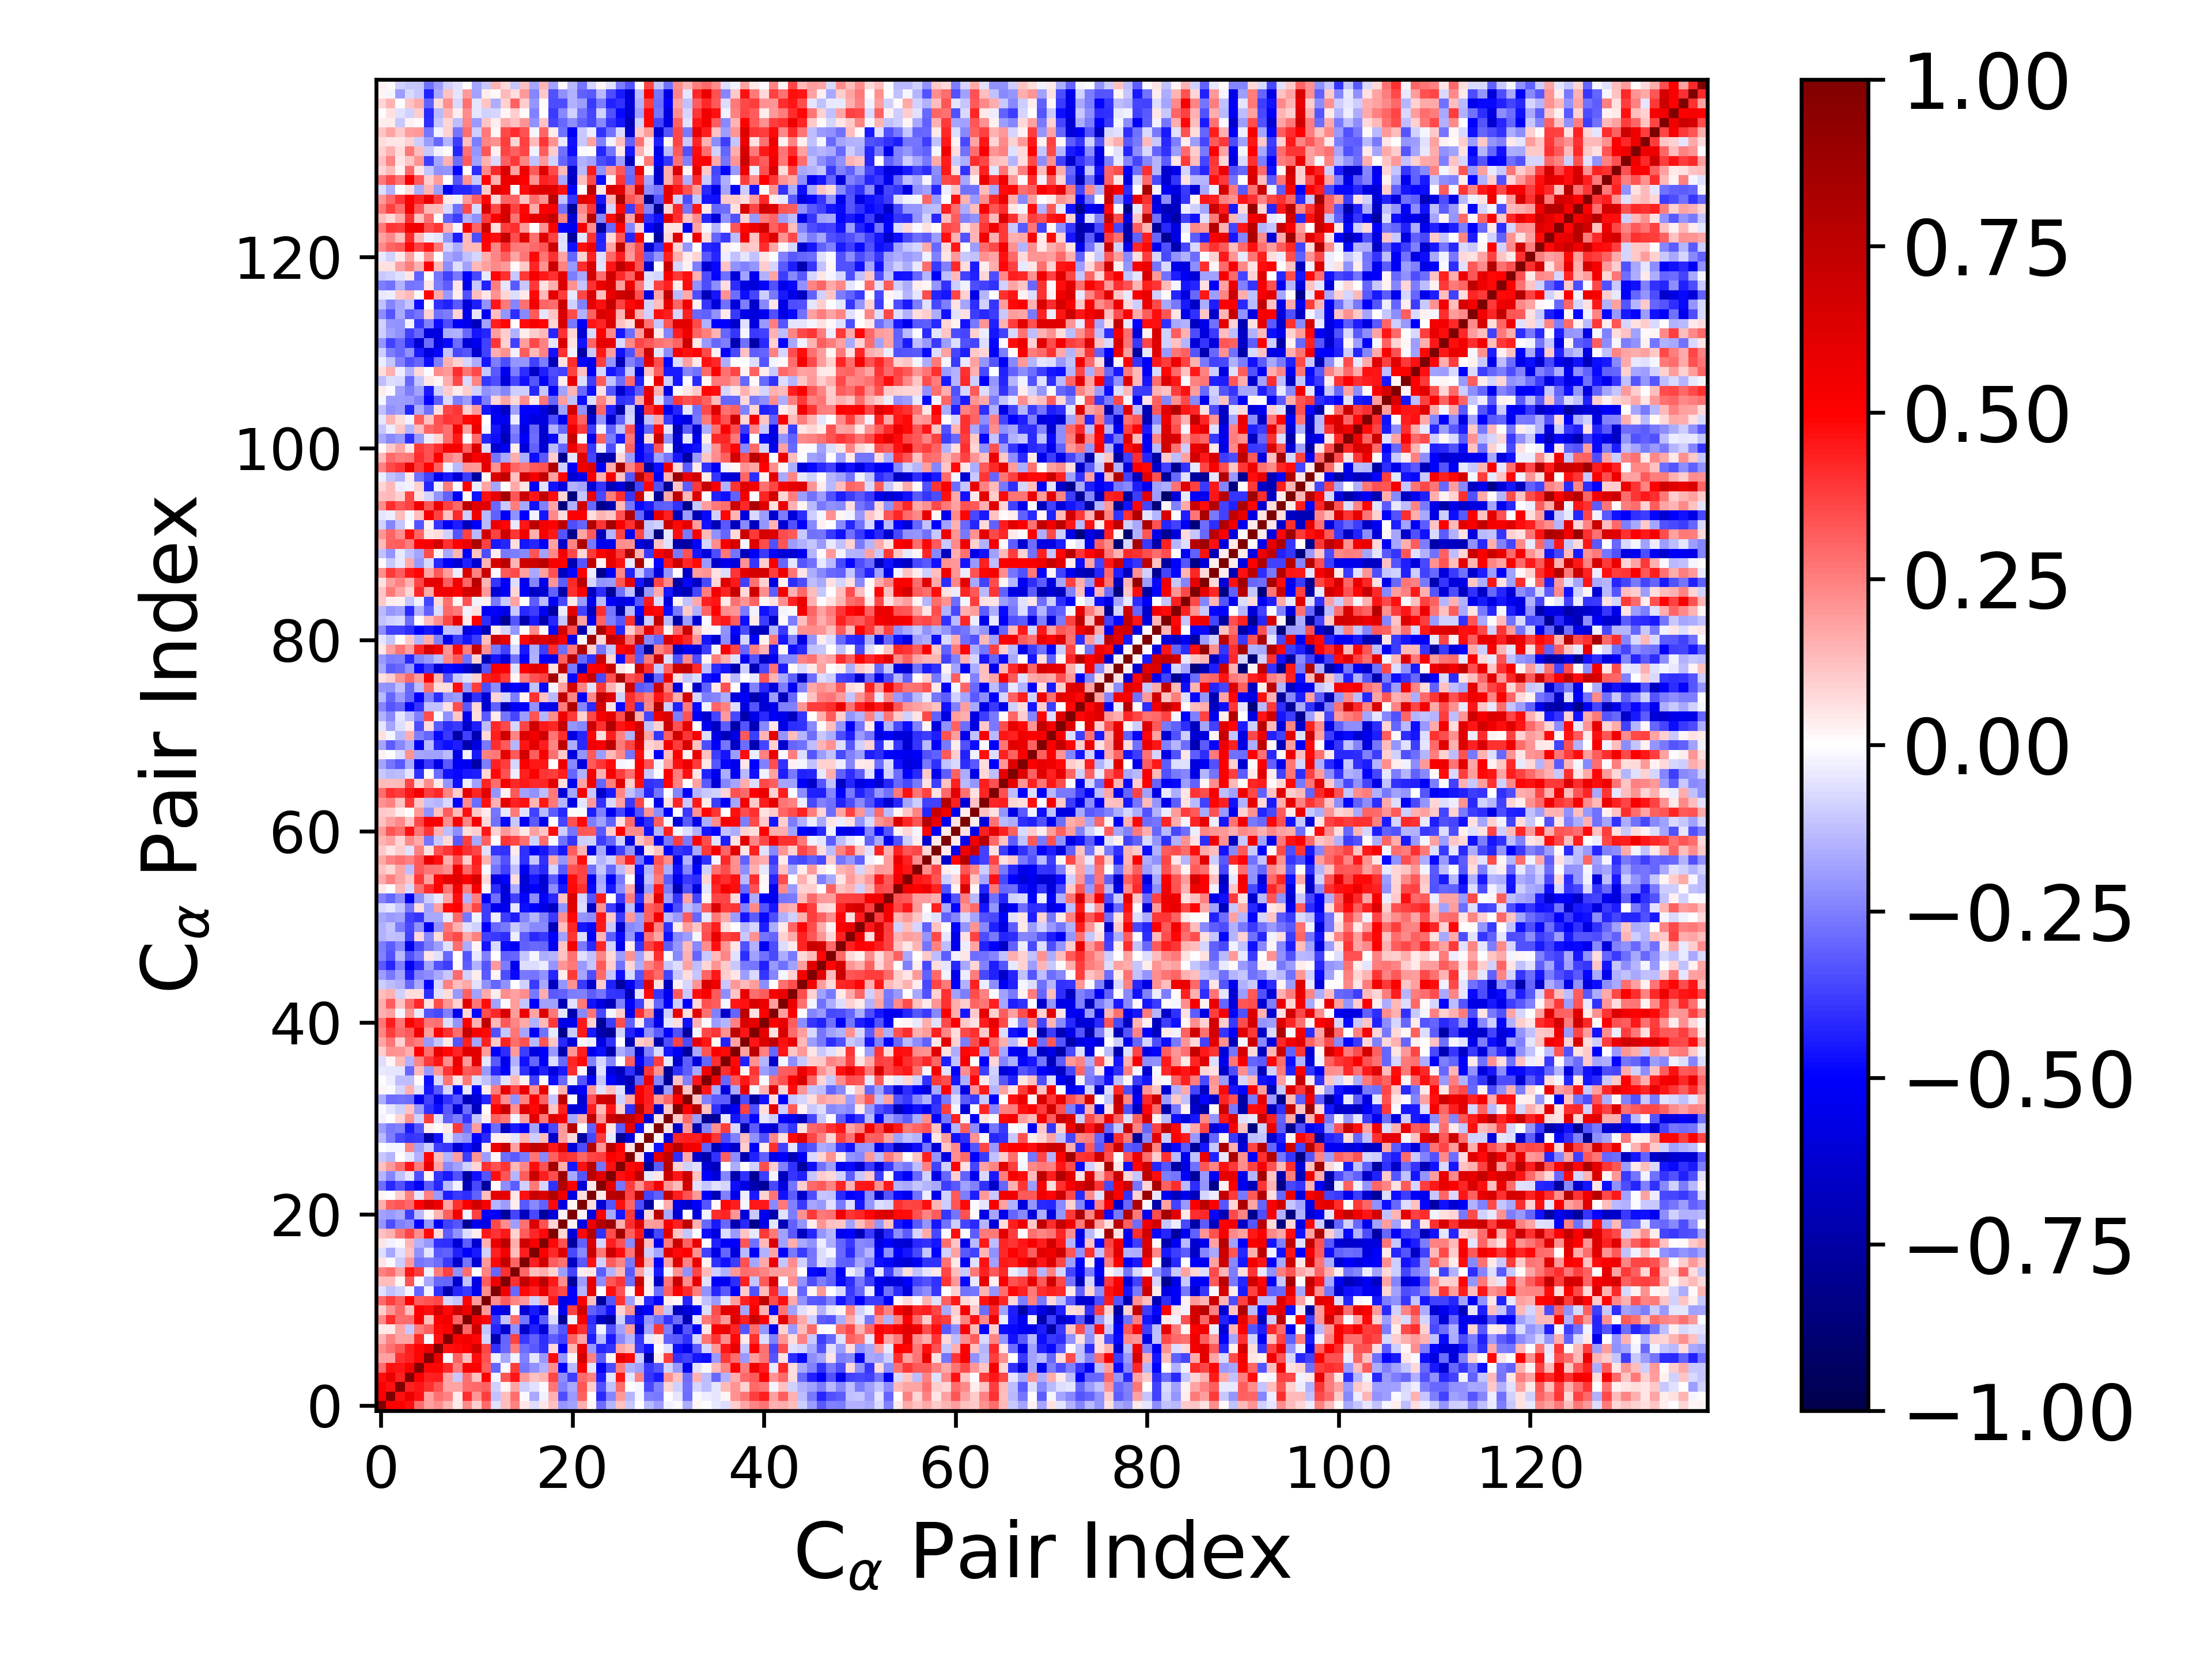

Data behind this chart, as committed beside it:
1.000000000000000000e+00, 4.975458648483563340e-01, 4.970939263524680740e-01, 4.744724959669775477e-01, 2.833541571215655863e-01, 1.847129364013886665e-01, 2.214301438217665119e-01, 1.424273103849764965e-01, 4.681061670132491415e-02, 2.322329838311203432e-01, 9.616480966239558670e-02, 2.911203050536382841e-01, -5.559300069490737128e-02, 1.251312163935018318e-01, 2.439973179795510150e-01, 5.279417496743474963e-02, -6.960158424769499752e-02, 5.228506035119846046e-02, 1.223781475954111436e-01, -2.080499692765891695e-01, -1.856567178754797709e-01, 1.567506269204301528e-01, 2.197443220907081482e-02, -2.822790496310523811e-01
4.975458648483563340e-01, 1.000000000000000000e+00, 4.663460233644518560e-01, 5.750262327230400983e-01, 4.618374173486348711e-01, 1.815940626702361171e-01, 2.758967172540910395e-01, 2.447158977150127590e-01, 4.576312506743715480e-02, 4.108526079581977797e-01, 2.103815907030231469e-01, 3.777064725694572189e-01, -1.211529923269262787e-01, 1.316772674187829673e-01, 2.888303893204696715e-01, -1.381823459313871391e-02, -1.661179311594478958e-01, -2.815883358325720412e-02, 1.561990399599720858e-01, -3.473534772896514911e-01, -2.026387364323635476e-01, 3.098988337026788997e-01, 5.428029412234295975e-04, -4.156473180712444981e-01
4.970939263524680740e-01, 4.663460233644518560e-01, 1.000000000000000000e+00, 4.316210356492068967e-01, 4.572676550428357856e-01, 4.010635810722604222e-01, 3.322452088517940383e-01, 1.735850047569779675e-01, 1.752720734800378710e-01, 2.867040821982195231e-01, 2.968035558623868808e-01, 3.059251887478480758e-01, -9.046778031342618542e-02, 1.840064983359421952e-02, 1.769211447718871677e-01, -9.643424710367039243e-02, -5.878548853791675660e-02, -9.885486383355870238e-03, 2.682466617633653683e-01, -2.460585210458079708e-01, -1.710489362307099082e-01, 3.356785860640477126e-01, 9.958522572330218148e-02, -3.435331767057678842e-01
4.744724959669775477e-01, 5.750262327230400983e-01, 4.316210356492068967e-01, 1.000000000000000000e+00, 5.088256658232669372e-01, 4.342736237425282031e-01, 4.384497969992043331e-01, 1.726639499574155467e-01, -1.064576094948832541e-01, 2.856229180798706691e-01, 1.274166734149112801e-01, 4.933801276244602074e-01, -1.880525475990075038e-02, 3.339340906829267319e-01, 4.563382103722422034e-01, 1.960002578803460571e-01, 1.225331730512759232e-01, 1.461170237012568707e-01, 3.616854305239058931e-01, -2.222836705374655608e-01, -3.827558187401026712e-01, 2.938149591472291600e-01, 2.427893046514360831e-01, -4.431501959602803242e-01
2.833541571215655863e-01, 4.618374173486348711e-01, 4.572676550428357856e-01, 5.088256658232669372e-01, 1.000000000000000000e+00, 4.894310126512975145e-01, 4.895030317912398843e-01, 4.184201977931116256e-01, 2.550216609557698355e-01, 5.113713226946713375e-01, 4.956988644171345659e-01, 3.189190246156938802e-01, -3.004819281487359217e-01, -1.450046863930177718e-02, 3.809393250764550043e-01, -2.667711555853539696e-01, -2.162252559288646292e-01, -1.495776497812246197e-01, 2.230274404331986648e-01, -4.928523587791004412e-01, -1.348337073756756543e-01, 5.089269957945601330e-01, -4.946726484525205275e-02, -5.259422245231575310e-01
1.847129364013886665e-01, 1.815940626702361171e-01, 4.010635810722604222e-01, 4.342736237425282031e-01, 4.894310126512975145e-01, 1.000000000000000000e+00, 5.848767268887820059e-01, -9.150524913761658510e-03, 3.049323611308768500e-01, 1.313034259130788639e-01, 4.696598281213795745e-01, 3.380969518154099962e-01, -2.429444404448886236e-02, -1.654374736328754480e-01, -3.121738899926353866e-02, -2.459782582651885430e-01, -5.341026257802615473e-02, -2.005816685828477608e-01, 4.805447680543382671e-01, -2.093622193350964389e-01, 1.604079135079040236e-02, 6.560489626802418206e-01, 2.484701995890676585e-01, -3.129998095387689916e-01
2.214301438217665119e-01, 2.758967172540910395e-01, 3.322452088517940383e-01, 4.384497969992043331e-01, 4.895030317912398843e-01, 5.848767268887820059e-01, 1.000000000000000000e+00, 4.613091840990558024e-01, 4.767341454642727849e-01, 4.944839342364213408e-01, 6.717225354366613832e-01, 3.597097665064434846e-01, -4.055593545548735190e-01, -2.898011895728830889e-01, 2.570887259902245869e-01, -2.890191905680498108e-01, -3.225261986747394172e-01, -4.028713932254789354e-01, 7.750931062914244440e-02, -5.140678332289739805e-01, 1.424562265579578380e-01, 5.754283472007567513e-01, -2.025546461319698011e-01, -4.268722432318432514e-01
1.424273103849764965e-01, 2.447158977150127590e-01, 1.735850047569779675e-01, 1.726639499574155467e-01, 4.184201977931116256e-01, -9.150524913761658510e-03, 4.613091840990558024e-01, 1.000000000000000000e+00, 4.928992710308583991e-01, 5.443170109335623286e-01, 4.896813698769724166e-01, -7.875113657792198740e-02, -7.187187854736849513e-01, -2.972491650904604543e-01, 3.721094017393164477e-01, -3.862631919826759463e-01, -3.095719093234671759e-01, -4.094211653368731718e-01, -3.170890996130200090e-01, -3.681104708624597932e-01, 3.124310948476590744e-01, 1.729019681107961670e-01, -4.395752130626031096e-01, -1.361481688767539056e-01
4.681061670132491415e-02, 4.576312506743715480e-02, 1.752720734800378710e-01, -1.064576094948832541e-01, 2.550216609557698355e-01, 3.049323611308768500e-01, 4.767341454642727849e-01, 4.928992710308583991e-01, 1.000000000000000000e+00, 2.983752379889061390e-01, 6.889281197027358195e-01, -1.103873648458301021e-01, -4.282092925953163154e-01, -6.367490776671663744e-01, -2.171640890534363433e-01, -6.479311933160057935e-01, -4.323028394925896856e-01, -6.040380713760014064e-01, -2.118082173738986274e-01, -3.335033434680358400e-01, 5.380884475028856473e-01, 4.000457302567754225e-01, -3.868481530393393930e-01, -2.641690280050510570e-02
2.322329838311203432e-01, 4.108526079581977797e-01, 2.867040821982195231e-01, 2.856229180798706691e-01, 5.113713226946713375e-01, 1.313034259130788639e-01, 4.944839342364213408e-01, 5.443170109335623286e-01, 2.983752379889061390e-01, 1.000000000000000000e+00, 5.594609032393528247e-01, 4.914012160289419895e-01, -3.874920742045740996e-01, -1.177859067570885404e-01, 2.864481881673347496e-01, -2.689541327888698152e-01, -5.103624678997350506e-01, -3.171227507234255505e-01, -6.979637020780754542e-02, -7.919320958514712849e-01, -2.581414516980777563e-02, 5.126236938484401984e-01, -4.121534916708828877e-01, -6.866680315599137385e-01
9.616480966239558670e-02, 2.103815907030231469e-01, 2.968035558623868808e-01, 1.274166734149112801e-01, 4.956988644171345659e-01, 4.696598281213795745e-01, 6.717225354366613832e-01, 4.896813698769724166e-01, 6.889281197027358195e-01, 5.594609032393528247e-01, 1.000000000000000000e+00, 1.996252280996669015e-01, -5.340832534076349614e-01, -5.827374657253511225e-01, 1.192659568380836964e-03, -6.153093537446701067e-01, -4.515851826412301540e-01, -6.120299148665424571e-01, 3.128144345411258687e-02, -5.388607251414861965e-01, 3.710605877715433820e-01, 6.739358131812530628e-01, -3.111568766615746551e-01, -3.574516377330242967e-01
2.911203050536382841e-01, 3.777064725694572189e-01, 3.059251887478480758e-01, 4.933801276244602074e-01, 3.189190246156938802e-01, 3.380969518154099962e-01, 3.597097665064434846e-01, -7.875113657792198740e-02, -1.103873648458301021e-01, 4.914012160289419895e-01, 1.996252280996669015e-01, 1.000000000000000000e+00, 2.240745270589025451e-01, 3.171616171352283353e-01, 2.368665144461233607e-01, 1.979735506909167664e-01, -9.342553317692155190e-02, 1.529477017914199211e-01, 4.510728944580481570e-01, -5.554402377786678002e-01, -5.020175911300591709e-01, 5.224358103880586413e-01, 1.291429961257735126e-01, -7.778170342134063109e-01
-5.559300069490737128e-02, -1.211529923269262787e-01, -9.046778031342618542e-02, -1.880525475990075038e-02, -3.004819281487359217e-01, -2.429444404448886236e-02, -4.055593545548735190e-01, -7.187187854736849513e-01, -4.282092925953163154e-01, -3.874920742045740996e-01, -5.340832534076349614e-01, 2.240745270589025451e-01, 1.000000000000000000e+00, 5.537681805219911713e-01, -2.910528505813633759e-01, 4.829144769078829724e-01, 4.367447812783686323e-01, 5.726481542262735758e-01, 3.958809722773641293e-01, 3.518507708421044211e-01, -5.042719158531445700e-01, -1.418696146611225783e-01, 5.901805784004530153e-01, 5.421107866381709960e-03
1.251312163935018318e-01, 1.316772674187829673e-01, 1.840064983359421952e-02, 3.339340906829267319e-01, -1.450046863930177718e-02, -1.654374736328754480e-01, -2.898011895728830889e-01, -2.972491650904604543e-01, -6.367490776671663744e-01, -1.177859067570885404e-01, -5.827374657253511225e-01, 3.171616171352283353e-01, 5.537681805219911713e-01, 1.000000000000000000e+00, 4.053560206904433527e-01, 7.304624785600193349e-01, 5.436681363267549250e-01, 7.606420401550370025e-01, 4.506326028966389785e-01, 2.221246733150757657e-01, -7.720673468419820829e-01, -1.895937131424040301e-01, 5.872306841312292525e-01, -2.204330685621695152e-01
2.439973179795510150e-01, 2.888303893204696715e-01, 1.769211447718871677e-01, 4.563382103722422034e-01, 3.809393250764550043e-01, -3.121738899926353866e-02, 2.570887259902245869e-01, 3.721094017393164477e-01, -2.171640890534363433e-01, 2.864481881673347496e-01, 1.192659568380836964e-03, 2.368665144461233607e-01, -2.910528505813633759e-01, 4.053560206904433527e-01, 1.000000000000000000e+00, 3.022260136835667743e-01, 1.272128486992583074e-01, 1.592076226171150466e-01, 9.110422985032815002e-02, -1.949127076638053069e-01, -3.616611908118579355e-01, 3.441511573674936597e-02, 4.888655079444047258e-02, -3.173792181383492950e-01
5.279417496743474963e-02, -1.381823459313871391e-02, -9.643424710367039243e-02, 1.960002578803460571e-01, -2.667711555853539696e-01, -2.459782582651885430e-01, -2.890191905680498108e-01, -3.862631919826759463e-01, -6.479311933160057935e-01, -2.689541327888698152e-01, -6.153093537446701067e-01, 1.979735506909167664e-01, 4.829144769078829724e-01, 7.304624785600193349e-01, 3.022260136835667743e-01, 1.000000000000000000e+00, 4.407275118737345454e-01, 6.797914101457087632e-01, 3.145405191452533833e-01, 2.796361397324386711e-01, -6.644806796987682285e-01, -3.252355226654192188e-01, 4.667498539027548632e-01, -8.927588306758596493e-02
-6.960158424769499752e-02, -1.661179311594478958e-01, -5.878548853791675660e-02, 1.225331730512759232e-01, -2.162252559288646292e-01, -5.341026257802615473e-02, -3.225261986747394172e-01, -3.095719093234671759e-01, -4.323028394925896856e-01, -5.103624678997350506e-01, -4.515851826412301540e-01, -9.342553317692155190e-02, 4.367447812783686323e-01, 5.436681363267549250e-01, 1.272128486992583074e-01, 4.407275118737345454e-01, 1.000000000000000000e+00, 5.286637531104443344e-01, 4.144727359162690417e-01, 6.266448566832505396e-01, -3.570208804126850377e-01, -2.300480390663948160e-01, 6.956132368762307783e-01, 2.651392918823258782e-01
5.228506035119846046e-02, -2.815883358325720412e-02, -9.885486383355870238e-03, 1.461170237012568707e-01, -1.495776497812246197e-01, -2.005816685828477608e-01, -4.028713932254789354e-01, -4.094211653368731718e-01, -6.040380713760014064e-01, -3.171227507234255505e-01, -6.120299148665424571e-01, 1.529477017914199211e-01, 5.726481542262735758e-01, 7.606420401550370025e-01, 1.592076226171150466e-01, 6.797914101457087632e-01, 5.286637531104443344e-01, 1.000000000000000000e+00, 4.820187472247687843e-01, 3.420737322807633762e-01, -7.706890859212051081e-01, -3.108097141169395838e-01, 6.316360388779996837e-01, -8.461361283727279747e-02
1.223781475954111436e-01, 1.561990399599720858e-01, 2.682466617633653683e-01, 3.616854305239058931e-01, 2.230274404331986648e-01, 4.805447680543382671e-01, 7.750931062914244440e-02, -3.170890996130200090e-01, -2.118082173738986274e-01, -6.979637020780754542e-02, 3.128144345411258687e-02, 4.510728944580481570e-01, 3.958809722773641293e-01, 4.506326028966389785e-01, 9.110422985032815002e-02, 3.145405191452533833e-01, 4.144727359162690417e-01, 4.820187472247687843e-01, 1.000000000000000000e+00, 7.984701874099806029e-02, -6.013491541796570639e-01, 4.806440780558313697e-01, 7.933520171604722115e-01, -3.987357557990795498e-01
-2.080499692765891695e-01, -3.473534772896514911e-01, -2.460585210458079708e-01, -2.222836705374655608e-01, -4.928523587791004412e-01, -2.093622193350964389e-01, -5.140678332289739805e-01, -3.681104708624597932e-01, -3.335033434680358400e-01, -7.919320958514712849e-01, -5.388607251414861965e-01, -5.554402377786678002e-01, 3.518507708421044211e-01, 2.221246733150757657e-01, -1.949127076638053069e-01, 2.796361397324386711e-01, 6.266448566832505396e-01, 3.420737322807633762e-01, 7.984701874099806029e-02, 1.000000000000000000e+00, 3.102882286313203217e-02, -5.762698682945854856e-01, 5.565259339873608324e-01, 7.907087915694374081e-01
-1.856567178754797709e-01, -2.026387364323635476e-01, -1.710489362307099082e-01, -3.827558187401026712e-01, -1.348337073756756543e-01, 1.604079135079040236e-02, 1.424562265579578380e-01, 3.124310948476590744e-01, 5.380884475028856473e-01, -2.581414516980777563e-02, 3.710605877715433820e-01, -5.020175911300591709e-01, -5.042719158531445700e-01, -7.720673468419820829e-01, -3.616611908118579355e-01, -6.644806796987682285e-01, -3.570208804126850377e-01, -7.706890859212051081e-01, -6.013491541796570639e-01, 3.102882286313203217e-02, 1.000000000000000000e+00, 2.151467902242236788e-02, -5.805960711265718555e-01, 4.931290134399589631e-01
1.567506269204301528e-01, 3.098988337026788997e-01, 3.356785860640477126e-01, 2.938149591472291600e-01, 5.089269957945601330e-01, 6.560489626802418206e-01, 5.754283472007567513e-01, 1.729019681107961670e-01, 4.000457302567754225e-01, 5.126236938484401984e-01, 6.739358131812530628e-01, 5.224358103880586413e-01, -1.418696146611225783e-01, -1.895937131424040301e-01, 3.441511573674936597e-02, -3.252355226654192188e-01, -2.300480390663948160e-01, -3.108097141169395838e-01, 4.806440780558313697e-01, -5.762698682945854856e-01, 2.151467902242236788e-02, 1.000000000000000000e+00, 6.642428105792380633e-02, -6.097991219308166455e-01
2.197443220907081482e-02, 5.428029412234295975e-04, 9.958522572330218148e-02, 2.427893046514360831e-01, -4.946726484525205275e-02, 2.484701995890676585e-01, -2.025546461319698011e-01, -4.395752130626031096e-01, -3.868481530393393930e-01, -4.121534916708828877e-01, -3.111568766615746551e-01, 1.291429961257735126e-01, 5.901805784004530153e-01, 5.872306841312292525e-01, 4.888655079444047258e-02, 4.667498539027548632e-01, 6.956132368762307783e-01, 6.316360388779996837e-01, 7.933520171604722115e-01, 5.565259339873608324e-01, -5.805960711265718555e-01, 6.642428105792380633e-02, 1.000000000000000000e+00, 4.034495568928155029e-02
-2.822790496310523811e-01, -4.156473180712444981e-01, -3.435331767057678842e-01, -4.431501959602803242e-01, -5.259422245231575310e-01, -3.129998095387689916e-01, -4.268722432318432514e-01, -1.361481688767539056e-01, -2.641690280050510570e-02, -6.866680315599137385e-01, -3.574516377330242967e-01, -7.778170342134063109e-01, 5.421107866381709960e-03, -2.204330685621695152e-01, -3.173792181383492950e-01, -8.927588306758596493e-02, 2.651392918823258782e-01, -8.461361283727279747e-02, -3.987357557990795498e-01, 7.907087915694374081e-01, 4.931290134399589631e-01, -6.097991219308166455e-01, 4.034495568928155029e-02, 1.000000000000000000e+00
-1.462074842280739750e-01, -2.409047637572342693e-01, -1.208698517970859670e-01, -4.759779191893893230e-02, -3.486229296838210812e-01, 1.619325742323702785e-02, -3.948967675417622836e-01, -4.463026832666798782e-01, -3.361691197775983353e-01, -7.500215122867155415e-01, -4.619883004961687356e-01, -3.310716226662059891e-01, 4.692690391487879253e-01, 3.311459696196671354e-01, -1.439213749739163828e-01, 3.169663362028629083e-01, 7.029451711529663971e-01, 4.383819435357145244e-01, 3.477779697815392423e-01, 8.779459919042722493e-01, -1.649303224221350950e-01, -3.333193927240516996e-01, 7.579559652778093959e-01, 6.049895809878197417e-01
1.229291966077540044e-01, 1.991049555264473858e-01, 2.878277633129074919e-01, 4.593796776409510008e-01, 2.547404546913670798e-01, 5.768804385516783650e-01, 1.730096647074444161e-01, -2.301751796042726672e-01, -1.859450909098770699e-01, -8.705900364890355181e-02, 8.427384959594559632e-02, 4.033552464809356808e-01, 3.392348747509542073e-01, 3.967253447504240360e-01, 1.369727841741318897e-01, 2.395220354799661722e-01, 4.727573177750651889e-01, 3.363918515476074789e-01, 8.526197261226801105e-01, 1.631830956916702213e-01, -4.571461417603722710e-01, 4.656004764503127169e-01, 7.831016918266123783e-01, -2.676928105077822639e-01
-1.085514469555800832e-01, -1.420681918235466579e-01, -4.375455472847390899e-03, -5.125482929807494842e-02, -1.492307885082282126e-01, 4.853131495091403402e-01, 1.273059204070120798e-01, -1.472766337949094895e-01, 1.910235727682114970e-01, -3.806284540123490157e-01, 2.066607233796714238e-01, -1.900355419333425722e-01, 1.877797247876636724e-02, -2.867123113147200253e-01, -3.209381547829116554e-01, -2.585222635755898279e-01, 2.662396632224031112e-01, -2.275257837044506737e-01, 3.103669899896083217e-01, 4.128715868574658887e-01, 3.851565497057236609e-01, 3.016285985710451811e-01, 3.595680981870189030e-01, 3.793935912326852344e-01
9.570896971539906211e-04, -2.268133025714025655e-02, -2.153172990907306975e-02, 2.411390409029553206e-01, -1.858404837637566975e-01, -9.386183319739319075e-02, -3.816054731453095705e-01, -3.912439405444753104e-01, -6.113459166920570675e-01, -4.748096820408320706e-01, -5.964240721423752500e-01, 3.813633455429824709e-02, 5.469549148675637573e-01, 7.140296875560094847e-01, 1.861598743381202292e-01, 6.137771141258815399e-01, 7.293510496080121142e-01, 7.130555513429135406e-01, 4.498408087985721893e-01, 6.277433119076529788e-01, -5.995335187820414191e-01, -3.492206606758037624e-01, 7.793520118284174014e-01, 2.042381659448438413e-01
-1.405045797888173076e-01, -2.528836037185563934e-01, -3.581233609091701853e-01, -3.927674186304133674e-01, -3.856022938990415483e-01, -7.377090515865937226e-01, -4.653309622568320147e-01, -3.928892074268586221e-02, -1.740204944374049434e-01, -2.047126503617877624e-01, -4.923255259908025927e-01, -4.152151674175362794e-01, 2.770627180085237506e-02, 3.860344173581754107e-02, -5.280482724735407335e-02, 1.515126103213717546e-01, -9.439533043758309427e-02, 1.275206608217320237e-01, -6.467111509447484030e-01, 1.941845277857642826e-01, 7.114687770452748916e-02, -7.511961525456081201e-01, -3.642376004939837930e-01, 3.883758260446787958e-01
-1.938506581511936222e-01, -2.595824262368608415e-01, -2.464574702194654299e-01, -4.474487115452669417e-01, -3.319932101949170655e-01, 3.797467047619779851e-02, 8.543102091694119646e-03, 4.064209842084528373e-02, 3.848734526095188846e-01, -2.764717765115676240e-01, 1.902141514891582397e-01, -4.908193014737161630e-01, -2.863776839030885424e-01, -6.571887915567037330e-01, -4.462423319562209834e-01, -4.929531523578957186e-01, -1.776168755937758414e-01, -5.467106157725669657e-01, -3.557787456116643932e-01, 2.005943785105225863e-01, 7.786350634959582351e-01, 1.776050236854866604e-03, -3.122419848310575285e-01, 5.264705910940451483e-01
-2.647714160703939362e-02, 6.320254891977368679e-03, 8.302595608579588227e-02, 2.112893165479518276e-01, -8.655717681917178552e-02, 3.824870318684897574e-01, -5.923959000228566640e-02, -3.054732520005302154e-01, -2.570893111338381498e-01, -3.984030265421435457e-01, -1.196443898106000076e-01, 3.817319360602123429e-02, 3.107057583631040454e-01, 2.709686136389957145e-01, -2.131268652462034452e-02, 1.819053820780411612e-01, 6.022509059404574927e-01, 2.612400489333988052e-01, 6.116255512035797537e-01, 5.241283200764336181e-01, -1.642699150546634568e-01, 1.640331856521325959e-01, 7.396595711585043365e-01, 2.031266890765824340e-01
-1.170738547571683816e-02, -5.367602254877366919e-02, -9.203192251334829654e-02, 1.178123739063998004e-01, -1.960125951526298926e-01, -4.025908451877842631e-01, -4.694334122123876574e-01, -3.280044815851548279e-01, -6.253503279836755135e-01, -2.844936768490829437e-01, -6.789089650604563930e-01, 1.020865620989042447e-02, 5.004914379456727458e-01, 7.038446280594672366e-01, 2.141922457970685256e-01, 6.214517082245620827e-01, 4.798783044613691984e-01, 6.947712927867706334e-01, 1.107327112833566551e-01, 4.300331761671953301e-01, -6.132506544684145355e-01, -5.637674418921826414e-01, 4.444172216061695879e-01, 1.346078516577081385e-01
-1.623934517905624708e-01, -2.814190490223458241e-01, -2.759927829285540035e-01, -2.863060521729293706e-01, -5.527444616820995638e-01, -3.685659800618534265e-01, -5.564119311209793084e-01, -4.047456146321160575e-01, -3.349926915920187209e-01, -6.798227035487136583e-01, -6.055170378164601575e-01, -4.247288715637121959e-01, 4.181179457931358812e-01, 2.211324416865539100e-01, -2.155983027143279773e-01, 2.424253078397213268e-01, 4.987680014873758227e-01, 3.086375947116974383e-01, -1.138851837676114892e-01, 7.513060607252433076e-01, -4.720415308406702461e-03, -6.309990466748645055e-01, 3.364286298961141619e-01, 6.709082842426389304e-01
2.142108549550468879e-02, -8.358670655693815552e-03, -8.351019111101744274e-02, 1.491055691083701673e-01, -6.104147197227251243e-02, -4.572427051416624866e-01, -3.256759847889004744e-01, -7.867365954397625982e-02, -5.149545529675658706e-01, -4.312067995206320808e-02, -5.080326463426342309e-01, 3.133839399783434204e-02, 2.505122713168038695e-01, 5.928455911653248700e-01, 3.669458989978492403e-01, 5.834581735784695189e-01, 2.158688017640313650e-01, 5.794868790038575357e-01, 3.534853635411108839e-03, 1.505106436233870915e-01, -5.966830038628759825e-01, -5.041434012726051517e-01, 1.966616256793113360e-01, -6.045071993823837586e-02
-4.302728861183732420e-03, -3.882831882597781448e-02, -1.271294293905618489e-01, -1.304742958952755938e-01, 1.549893475664581959e-02, -4.739323512906198355e-01, -7.739255641435288657e-02, 2.726580962099648953e-01, 5.064136182901612243e-02, 2.587637000177387958e-01, -7.018646405261211307e-02, -1.214484347723911728e-01, -2.139260339052682092e-01, -5.908652131835311766e-02, 1.365133804512820570e-01, 2.568475000353101848e-02, -3.713627904456915374e-01, -1.265797760118811226e-02, -4.692304025968581649e-01, -2.966837792294526599e-01, -2.612558166506259369e-02, -3.294038625626402039e-01, -5.063654866182984993e-01, -1.116920923148251310e-01
-4.035791271780313910e-02, -5.436914035412069440e-02, -5.276053133590759975e-02, -2.957223231663770879e-01, 1.350949862548800062e-01, -2.007470976230570081e-01, 1.997685253037443653e-01, 3.949388183440570299e-01, 5.268151883484004649e-01, 3.249986792057207308e-01, 3.480448228867211169e-01, -1.965870667822342543e-01, -4.265005392146433150e-01, -5.057477461183198519e-01, -1.003808908055882215e-01, -4.023159951960780245e-01, -5.697283676123613416e-01, -4.368401291879492887e-01, -5.881037077992287143e-01, -4.454532576858202253e-01, 4.122934759051229414e-01, 8.279930171052512014e-03, -7.091041423438200209e-01, -6.038320065191897512e-02
-6.993612472303065153e-02, 1.743092251618252528e-02, 1.353518754140730362e-01, -1.514896284847873642e-01, 2.349455425241947781e-01, 3.864781757257322869e-01, 4.563799213830840307e-01, 2.200059750783313062e-01, 5.642845656905401963e-01, 2.012657127519014988e-01, 6.089014433796895442e-01, -4.872666848894683517e-02, -3.217343671272881456e-01, -5.424788907148466732e-01, -1.486233332600251089e-01, -4.609508969164232139e-01, -3.020085587486592837e-01, -5.145830651181548809e-01, -6.737634051351974740e-02, -2.943854503773126741e-01, 4.258120842836101705e-01, 4.830465980616922561e-01, -2.452892578067397134e-01, -8.211178647761321892e-02
9.463610117940446376e-02, 2.149633881666571933e-01, 2.036672788457775940e-01, 1.595683150411657258e-01, 5.070905670366802065e-01, 2.878514566243889905e-01, 5.812688432596595511e-01, 4.806730117379566236e-01, 4.225012457556042156e-01, 6.129775721443575520e-01, 6.066496041189680666e-01, 1.892272255796583202e-01, -5.149492048431328906e-01, -4.122814447132822635e-01, 2.021787698551798518e-01, -3.751737226631621791e-01, -5.891643951448840566e-01, -5.034783798455725323e-01, -2.008851911282407698e-01, -7.124280421495596816e-01, 2.040252217401556656e-01, 4.417145616285741982e-01, -5.445156392555490221e-01, -4.731683359443782377e-01
1.789366868095825791e-01, 2.700371776737753304e-01, 9.099640525250489442e-02, 2.947870280252459785e-01, 2.515695613538803110e-01, -2.005285340542865835e-01, -1.114468248028570030e-01, 4.252509378369011273e-02, -3.306171668990092738e-01, 4.324796531250250653e-01, -1.780367831084949948e-01, 4.369025902461223243e-01, 1.092941177015868959e-01, 4.339844159303269944e-01, 2.824160334063679501e-01, 3.372911096686374011e-01, -1.329691333021799093e-01, 3.282403336929115012e-01, 1.124062103564174853e-01, -4.218598071491737600e-01, -5.937956413940940203e-01, -1.697010031543205386e-02, -3.621643170391428829e-02, -5.835914631901026883e-01
2.363519743607310764e-01, 3.777290718706455830e-01, 2.934467892173454606e-01, 3.249639011755957041e-01, 5.509915608396548370e-01, 1.885039701142940394e-01, 5.047573136987659748e-01, 4.036043612388201529e-01, 2.866438721694393177e-01, 7.150167716177810995e-01, 5.164108856298695871e-01, 4.765925206584692431e-01, -3.391305926721971398e-01, -1.146475314319635036e-01, 2.704670872617948585e-01, -1.754689242948573591e-01, -5.181194333337565405e-01, -2.743430115414468573e-01, -4.216662235421699684e-02, -8.166834286647154384e-01, -1.050765871012473290e-01, 4.518987895003189759e-01, -4.492816744486383684e-01, -7.210617392071158038e-01
2.697855367549319983e-01, 4.428395847328225887e-01, 2.692184069574860561e-01, 5.053997845115396625e-01, 4.401353743106595773e-01, 2.665049064256156397e-01, 2.742387045902347498e-01, -6.447215561165116349e-02, -2.048440726307847737e-01, 4.966032985984060177e-01, 1.525132795398203012e-01, 7.291823583903020989e-01, 1.397618664950716627e-01, 3.235369191218153695e-01, 2.399882973715576906e-01, 1.698759810478294718e-01, -1.533661951717925076e-01, 1.385800463359594392e-01, 3.881653183174274546e-01, -5.669852022146812942e-01, -5.390785957042100174e-01, 4.455682690768029697e-01, 9.069345390019555031e-02, -7.767070264219547715e-01
1.529841712237376139e-01, 1.834301345335172251e-01, -1.870000602820945379e-02, 2.088457134198794529e-01, -4.515382973099352909e-02, -3.351190512582066239e-01, -3.544081906919602232e-01, -2.430555556134978978e-01, -5.393860693750858193e-01, 8.214412091842179797e-02, -4.779707351158853923e-01, 3.507755874986221434e-01, 4.208352597228713354e-01, 6.455269689563849500e-01, 1.941839289514195876e-01, 5.611530477983764920e-01, 1.788396588505518359e-01, 6.203533921371862103e-01, 2.591679461933728557e-01, -4.847258310309612850e-02, -7.236820185552772511e-01, -2.320135168740097009e-01, 2.708349978270849223e-01, -3.526476802386402931e-01
1.577662155882916251e-01, 3.175526055457385532e-01, 1.216160222168091026e-01, 2.891255342608834433e-01, 4.153364252262877754e-01, 6.039672516471332464e-02, 3.496797962041311991e-01, 2.102940029191967264e-01, 9.189730669015216957e-02, 6.045258893897671459e-01, 2.716177958970039663e-01, 4.705278836804383524e-01, -1.848657323698490451e-01, -1.240084180455816067e-02, 1.932013576552836509e-01, -1.102980977996235318e-01, -5.020044501356689670e-01, -1.800101086679206930e-01, -1.856139318192773224e-01, -6.960072251674547239e-01, -6.026162784360886149e-02, 2.602254740006647027e-01, -4.669416854067226508e-01, -5.821344097219286473e-01
1.272340860031142828e-01, 1.546356778483099770e-01, -8.798501073797267147e-02, 6.397985602436520591e-02, 6.428026119101458435e-02, -4.081173028300339456e-01, -5.874061909421447042e-02, 6.342512185277864034e-02, -1.990138711482055123e-01, 3.083670704125179296e-01, -1.832859377173561843e-01, 1.655635276551343793e-01, 3.139511080453040448e-02, 2.230585608115621954e-01, 1.868496669960975631e-01, 2.222601356263454453e-01, -2.620160260580177147e-01, 1.612120642120736524e-01, -3.230892468116576821e-01, -3.124134863287903463e-01, -2.512973650414020432e-01, -2.433739305970777089e-01, -3.172615701697884538e-01, -2.704803782358420339e-01
-9.600670054970025791e-02, -1.294615400931583282e-01, -1.561247101024487993e-01, -2.952779789036975022e-01, -1.667902630151996968e-01, -4.909849944564915747e-01, -7.965840141907458427e-02, 2.464238354867975822e-01, 1.326994134838919703e-01, 1.676514558027782931e-01, -5.988161366947399034e-02, -2.116867467095775723e-01, -2.987084037611230092e-01, -2.153293857272249034e-01, 6.979878870111784397e-04, -9.334739230099599328e-02, -3.880449068885494790e-01, -1.700147018196893900e-01, -6.642497811858688594e-01, -2.064977184920988584e-01, 2.186822883924740835e-01, -3.894061241116978933e-01, -6.337230428221130030e-01, 1.007615923188137502e-01
-1.914269493693395996e-01, -2.596652667515135238e-01, -1.863702278395542866e-01, -4.308585016382319721e-01, -2.434607332346040154e-01, -2.197913215428652645e-01, -1.716890830590902250e-01, -1.085277999571430951e-01, 2.923447273590645268e-01, -8.613608845962472671e-02, 3.213804031811861445e-02, -3.276211070794568525e-01, 1.756280145465751938e-02, -3.490054037773493989e-01, -4.799083599891060259e-01, -2.584527510311404597e-01, -2.688005684589495625e-01, -2.158544930352544189e-01, -4.241030463416877727e-01, 3.316092706835742365e-02, 3.846277361359166647e-01, -1.737990288645621384e-01, -3.451480073885310751e-01, 2.891870749470406010e-01
-3.220164030856359494e-01, -4.218776837607893238e-01, -2.514439413468677054e-01, -5.130044088053504758e-01, -3.985999094742822546e-01, -1.787772240921862987e-01, -3.386554410024202877e-01, -3.786341237748395150e-01, 8.628065837466834462e-03, -3.148268635351174627e-01, -1.540188088908297781e-01, -3.331734269732956610e-01, 2.029180954190058783e-01, -2.576999875019905240e-01, -5.360877592140769199e-01, -6.675334647121757004e-02, -7.007482049157290338e-02, -3.851002297048534279e-02, -2.093400400382721405e-01, 2.044784799705082479e-01, 2.591738885295383765e-01, -2.024264747472951376e-01, -1.110502369154160313e-01, 3.272893668085594676e-01
-2.426860339051296889e-01, -3.422729432073823297e-01, -1.359267449656902937e-01, -3.377664016200839781e-01, -2.578189692087063944e-01, 4.997204384173613984e-02, -6.088597625074771563e-02, -2.931995521416996819e-01, 6.274770628747451499e-03, -3.346461444157550202e-01, -3.924107557863833889e-02, -2.473672447787947093e-01, 2.895833453468636774e-03, -3.107167342536147903e-01, -3.025508595631826725e-01, -1.099541176471874326e-01, -2.327196263752336070e-02, -1.594564117583591734e-01, -1.454371210954037152e-01, 1.210352204561083306e-01, 2.750495312418885230e-01, -5.701330716673812943e-02, -1.181970724715911969e-01, 2.373872211130782228e-01
-2.553871383808684614e-01, -3.165523715242012370e-01, -2.284779598533315248e-01, -5.487208556266730541e-01, -3.455851816560648326e-01, -2.571781402502782976e-01, -1.906753958576432872e-01, -5.701586638781327987e-02, 2.855689087056704212e-01, -1.583558573041749240e-01, 1.970409110581051310e-02, -4.594274636203992679e-01, -7.548528120431988175e-02, -4.771979384688688208e-01, -5.220524679469579210e-01, -3.110877705326573484e-01, -2.926365545343302954e-01, -2.973563234536842348e-01, -5.330154193394235351e-01, 1.167154765167831981e-01, 5.426148662688332625e-01, -2.589648669183229890e-01, -4.188057279168374558e-01, 4.271992321669189629e-01
-1.532049615744255910e-01, -1.182545336831702792e-01, -1.304007713566223414e-01, -3.686712780585161831e-01, 7.150159331351187142e-02, -2.295765025169937967e-01, 6.407104490403690844e-02, 3.060188146889816774e-01, 3.546950449804932015e-01, 1.646420660169036210e-01, 2.483584187890460204e-01, -3.706664808069848882e-01, -3.884637268973725743e-01, -4.066861948646647296e-01, -3.251125521550191771e-02, -3.131092346905456347e-01, -4.182613466607973951e-01, -3.875305588239520427e-01, -4.991405257879975577e-01, -1.847718635416955302e-01, 3.963546185062113425e-01, -6.642541722464674614e-02, -5.057783758182324840e-01, 1.463858808398676992e-01
-1.492443153406431411e-01, -1.165383913843062030e-01, -2.577897406236238087e-01, -3.554250135111927111e-01, -2.154062453875455196e-01, -5.433610445974094150e-01, -2.141830189706405152e-01, 2.696903506597809752e-01, 1.543215536681201427e-01, -6.014901900386778605e-02, -8.753497245810094862e-02, -5.034357621786486048e-01, -2.897689560089828920e-01, -2.631289039597463075e-01, -1.043439936023759090e-01, -1.773133483007184874e-01, -2.330843910582958978e-01, -2.342502363614903937e-01, -6.895245358092340071e-01, 1.275859297526359959e-01, 4.296397298121144570e-01, -4.593235827990391762e-01, -4.790955418244789432e-01, 4.456863237895460350e-01
-1.684548865853733313e-01, -2.009590861796629879e-01, -1.863067688078665352e-01, -3.688299399472996787e-01, -3.909572519446609662e-01, -1.712799313342708574e-01, -1.697604256755989582e-01, -4.059377397675837523e-02, 2.897056423404856251e-01, -2.696956377427858764e-01, -2.473052702575029987e-02, -3.765609038239521866e-01, -3.272099191115515615e-02, -3.801578620955916588e-01, -4.393850543892614535e-01, -2.392981606943365980e-01, -1.407620243297253992e-01, -2.466167263277135036e-01, -3.897673380822153644e-01, 2.231509439347819923e-01, 4.858893340263458760e-01, -2.052427323128431791e-01, -2.207235910144904334e-01, 4.550613076780039012e-01
-7.777387304970151405e-02, -4.882186534259657512e-02, -1.162571445709384144e-01, -2.733785948237235641e-01, 6.355131200504618438e-02, -1.866304338910697580e-01, 1.820811964545830663e-01, 4.841740719549647576e-01, 4.946759085716834758e-01, 2.115832622317863343e-01, 3.561163181096838048e-01, -3.765218034848641926e-01, -5.332903540117226449e-01, -5.498058468542980082e-01, -5.330639183670634468e-02, -4.704954872483300687e-01, -4.982078937133359586e-01, -5.762317240838938925e-01, -6.649714474187816693e-01, -2.102560947978365513e-01, 6.035824790029142850e-01, -6.481562627498629880e-02, -6.529441322115712154e-01, 2.141420739354164826e-01
-2.493484206466921593e-01, -3.018796485323497203e-01, -2.224169647291528995e-01, -5.340850515763261308e-01, -2.230210117398531700e-01, -1.011425779855008034e-01, -4.202643725052458007e-02, 1.775638542902183703e-01, 4.733681284310703452e-01, -1.502139847258149308e-01, 2.440108475444692782e-01, -5.145253825589392038e-01, -2.741393611574013400e-01, -5.867322984717211476e-01, -3.687958727846099016e-01, -4.884087819865393088e-01, -2.233282820108601630e-01, -4.982704885259472416e-01, -4.213995498702616804e-01, 1.233752270052742156e-01, 6.346804799115305373e-01, -8.456489942245704050e-02, -3.310611373578504768e-01, 4.514208828836125398e-01
4.062977863550489704e-02, 4.836881450645929767e-03, 1.335129903836039800e-01, -7.230780385158275259e-02, 2.809690977726286842e-01, 4.093172069200651242e-01, 4.945118923596146798e-01, 2.627704373565653007e-01, 5.349631240917497310e-01, 2.448391096356628271e-01, 5.329359265346300667e-01, 1.788895738968358101e-02, -4.066205840858150844e-01, -6.024387926118216496e-01, -1.565613122149821512e-01, -5.842747683120300684e-01, -5.012819945457177573e-01, -6.020940207237628350e-01, -2.222538071083726419e-01, -4.470710001399421096e-01, 4.807019443517895896e-01, 4.036172996650725375e-01, -4.776358979685390582e-01, -1.486840719241488140e-01
1.696396886369533619e-01, 2.489801793486869919e-01, 1.759198655485026130e-01, 1.155407038248502383e-01, 3.897257082993503263e-01, 1.798180540426359830e-01, 4.852520289765433481e-01, 5.931366063397489619e-01, 6.146095416598057470e-01, 5.011251322543860409e-01, 6.431070244003421754e-01, 7.366419132798804337e-02, -5.731163180607832253e-01, -5.039366383366359337e-01, 6.391568937464432720e-02, -6.057886426188496820e-01, -4.571739370828097893e-01, -6.102338004390944759e-01, -3.182440139796322010e-01, -4.972851741515136315e-01, 4.729051197151369901e-01, 3.633538048049628211e-01, -5.353521174909021685e-01, -1.706020598900897800e-01
1.243667202019843737e-01, 8.395660387412952341e-02, 1.726753531212933124e-01, -1.298761986728551865e-01, 3.204698051987996399e-01, 2.722968265458547976e-01, 2.645108698390911672e-01, 2.213721531024308020e-01, 5.572986162224763396e-01, 2.908084565197418536e-01, 4.197973815859545321e-01, -9.519342292272957654e-03, -2.718861221312853793e-01, -3.721820135035442401e-01, -1.196970701000604764e-01, -5.254952703039899031e-01, -3.561940727423463238e-01, -4.167643039544858818e-01, -8.242037456084765068e-02, -3.233238120236328617e-01, 3.426389099530072757e-01, 3.744975854551974570e-01, -2.760334383368729938e-01, -1.142983826552956966e-01
1.715905214669762868e-01, 2.498745244270020593e-01, 2.752700902162946717e-01, 2.441598334006921389e-01, 3.263826891037430733e-01, 5.738466597193004892e-01, 4.698253802581908722e-01, 1.585388330016942182e-01, 3.510175340054522697e-01, 9.930106114961868846e-02, 4.444836196477623957e-01, 1.458386479519648560e-01, -2.202284763487453167e-01, -3.372904414312064003e-01, -5.099199548993123277e-02, -3.999846519470664497e-01, -1.156707979801538805e-01, -4.035525513084302629e-01, 1.678056456389384610e-01, -2.103186471283414738e-01, 2.409121727242651834e-01, 4.756370794627312604e-01, -3.431693477931556380e-02, -1.425412407866592512e-01
1.043683424189079528e-01, 5.462193994826920751e-02, 9.713540220883097598e-02, -6.024517914602801893e-02, 2.452135017887446533e-01, 6.208439478617810287e-02, 3.418005378228930469e-01, 3.967619650368207074e-01, 4.718230329782899246e-01, 3.998136596204688864e-01, 3.640023766617200285e-01, -5.749610184644651789e-02, -3.943838347064180239e-01, -4.042271623222218890e-01, 4.128598023374711184e-02, -3.987333726457744643e-01, -4.998245347318375220e-01, -4.537317652909463872e-01, -3.534364507815083711e-01, -4.566908383371249269e-01, 3.187293179165756052e-01, 1.476814071109077697e-01, -5.573316625045940942e-01, -1.652173270206680200e-01
1.465901892203880508e-01, 1.815108318874046611e-01, 8.395556057774025693e-02, 2.335843596886569840e-01, 1.668192470230491498e-01, -2.660287403177933330e-01, -1.074121227266010975e-01, 7.575391247235489789e-02, -3.238039182971355623e-01, 3.790870988783646145e-01, -1.696300204445596316e-01, 3.118917927714786598e-01, -1.459829260537204168e-03, 3.920065082167283332e-01, 3.648961010284620943e-01, 2.784404582599824818e-01, -9.302469442298044733e-02, 2.840761248165313280e-01, -1.432222521782855126e-02, -2.797869618557968230e-01, -3.910129591389102099e-01, -1.014031839483157116e-01, -9.039320521593063873e-02, -3.760885889273432592e-01
1.877144329758855812e-01, 3.329361605657022438e-01, 2.836792572012539204e-01, 4.684629511795624923e-01, 2.712104633108615714e-01, 3.970878521620081480e-01, 1.521849660173653085e-01, -1.264328859948500028e-01, -2.199091260906919643e-01, 6.972495323769919984e-02, 9.780800370203159011e-02, 4.454101245502418704e-01, 9.133594640617467841e-02, 2.028051037754670383e-01, 1.308521121416465482e-01, 4.211506943153502797e-02, 1.817826082341973959e-01, 1.124262557007502661e-01, 4.764747136445856568e-01, -9.766823888039882773e-02, -2.728898064197110562e-01, 3.283559920229053297e-01, 3.229764890055896731e-01, -3.278209470131849268e-01
... 78 more rows
